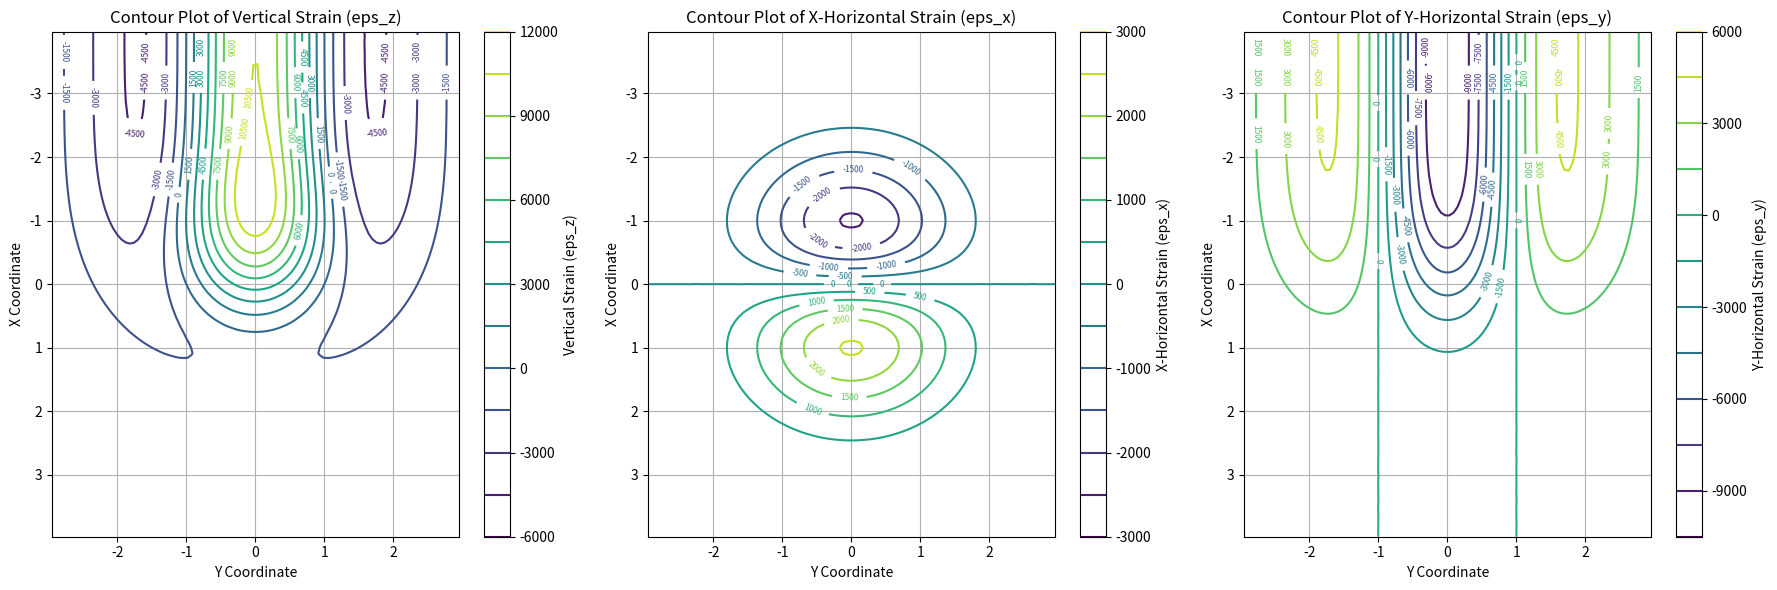

The matplotlib source for this figure:
import numpy as np 
import math
import matplotlib.pyplot as plt
from scipy.stats import norm
from scipy.interpolate import griddata

# Meshing Parameters
MeshLong = 0.5          # Mesh length along tunnel axis
MeshTrans = 0.5         # Mesh length transverse to tunnel axis

# Hard-coded variables
R = 2.014/2             # Tunnel radius (m) 
z0 = 7.5                # Tunnel axis depth (m)
z = 0                   # Sampling surface points
# For now, i is a hardcoded term but it can be calculated based on the tunnel depth
i = 3.9                 # Settlement trough width parameter (m)
n = 1
Wmax = 0.00786          # Maximum vertical settlement (m) 
Vs = Wmax * i * (2*np.pi)**0.5
# Alternatively calculate Vs as a fraction of tunnel face area
# Vs = 0.025 * np.pi * R**2

# Set position of tunnel start and face relative to coordinate system. Origin is at tunnel face
xi = -10000
xf = 0

def ValidateEquations():
    ## Validation of equations
    x_xf_temp = 4
    x_xi_temp = 1000000
    y_temp  = 1.5

    w_temp = (Vs / np.sqrt(2*np.pi) / i) * np.exp(-y_temp**2 / (2*i**2)) * (norm.cdf(x_xi_temp / i) - norm.cdf(x_xf_temp / i)) 
    v_temp = - y_temp / (z0 - z) * w_temp
    u_temp = (n * Vs / (2.0 * np.pi * (z0 - z))) * np.exp(-y_temp**2 / (2*i**2)) * (np.exp(-x_xi_temp**2 / (2.0 * i **2)) - np.exp(-x_xf_temp**2 / (2.0 * i **2)))

    print("W Expected: 1.13mm  ---  Calculated:"+  str(round(w_temp*1000,3)))
    print("V Expected:-2.23mm  ---  Calculated:"+  str(round(v_temp*1000,3)))
    print("U Expected:-0.90mm  ---  Calculated:"+  str(round(u_temp*1000,3)))

    eps_z_temp = -n * Vs / (np.sqrt(2.0*np.pi)*i*(z0-z)) * np.exp(-y_temp**2 / (2.0*i**2)) * (-1.0/np.sqrt(2.0*np.pi) * ((x_xi_temp / i) * np.exp(-x_xi_temp**2 / (2.0*i**2)) - (x_xf_temp / i)*np.exp(-x_xf_temp**2/(2.0*i**2))) + (y_temp**2 / i**2 - 1.0) * (norm.cdf(x_xi_temp / i) - norm.cdf(x_xf_temp / i))) 
    eps_y_temp = n / (z0-z) * w_temp * (y_temp**2 / i**2 - 1.0)
    eps_x_temp = -n * Vs / (2.0*np.pi * i * (z0-z)) * np.exp(-y_temp**2 / (2.0*i**2)) * ((x_xi_temp / i) * np.exp(-x_xi_temp**2 / (2.0*i**2)) - (x_xf_temp / i) * np.exp(-x_xf_temp**2 / (2.0*i**2)))

    print("Eps_z Expected: -110u  ---  Calculated:"+  str(round(eps_z_temp*1000000)))
    print("Eps_y Expected: -130u  ---  Calculated:"+  str(round(eps_y_temp*1000000)))
    print("Eps_x Expected: +240u  ---  Calculated:"+  str(round(eps_x_temp*1000000)))

# Function to compute the x,y,z ground movements due to tunnel excavation
# Origin is set at the tunnel face
# u is positive in the forward direction. w is positive downward
def GroundMovement():

    Mesh = DefineMesh(i)

    # Extract x and y columns
    x = Mesh[:, 0]  
    y = Mesh[:, 1]  

    x_xi = x - xi
    x_xf = x - xf
    
    # Compute w, v, u in m
    w = (Vs / np.sqrt(2*np.pi) / i) * np.exp(-y**2 / (2.0*i**2)) * (norm.cdf(x_xi / i) - norm.cdf(x_xf / i))
    v = -y / (z0 - z) * w
    u = (n * Vs / (2.0 * np.pi * (z0 - z))) * np.exp(-y**2 / (2*i**2)) * (np.exp(-x_xi**2 / (2.0 * i **2)) - np.exp(-x_xf**2 / (2.0 * i **2)))

    # Compute the strains in z, y, x
    eps_z = -n * Vs / (np.sqrt(2.0*np.pi)*i*(z0-z)) * np.exp(-y**2 / (2.0*i**2)) * (-1.0/np.sqrt(2.0*np.pi) * ((x_xi / i) * np.exp(-x_xi**2 / (2.0*i**2)) - (x_xf / i)*np.exp(-x_xf**2/(2.0*i**2))) + (y**2 / i**2 - 1.0) * (norm.cdf(x_xi / i) - norm.cdf(x_xf / i))) 
    eps_y = n / (z0-z) * w * (y**2 / i**2 - 1.0)
    eps_x = -n * Vs / (2.0*np.pi * i * (z0-z)) * np.exp(-y**2 / (2.0*i**2)) * ((x_xi / i) * np.exp(-x_xi**2 / (2.0*i**2)) - (x_xf / i) * np.exp(-x_xf**2 / (2.0*i**2)))

    # Scale x and y for graphing
    x = x/i
    y = y/i

    # Scale displacements to mm, scale strains up by 10e6
    w *= 1000
    v *= 1000
    u *= 1000
    eps_z *= 10e6
    eps_y *= 10e6
    eps_x *= 10e6
  
    # PlotDisplacements(x, y, w, u, v)
    PlotStrains(x, y, eps_z, eps_x, eps_y)
    # PlotSurfaceSettlement(x,y,w)

# Take the i parameter as input and discretize a rectangular mesh around the origin
def DefineMesh(i):

   # Define x and y ranges based on i
    x_range_neg = np.arange(0, -4*i, -MeshLong)  # Left side
    x_range_pos = np.arange(MeshLong, 4*i, MeshLong)  # Right side
    y_range_neg = np.arange(0, -3*i, -MeshTrans)  # Bottom
    y_range_pos = np.arange(MeshTrans, 3*i, MeshTrans)  # Top

    # Generate grid points for each quadrant
    x1, y1 = np.meshgrid(x_range_neg, y_range_neg)  # Lower-left
    x2, y2 = np.meshgrid(x_range_neg, y_range_pos)  # Upper-left
    x3, y3 = np.meshgrid(x_range_pos, y_range_neg)  # Lower-right
    x4, y4 = np.meshgrid(x_range_pos, y_range_pos)  # Upper-right

    # Flatten and stack to create coordinate list
    Mesh = np.vstack([
        np.column_stack((x1.ravel(), y1.ravel())),
        np.column_stack((x2.ravel(), y2.ravel())),
        np.column_stack((x3.ravel(), y3.ravel())),
        np.column_stack((x4.ravel(), y4.ravel()))
    ])

    return Mesh 

def PlotDisplacements(x, y, w, u, v):
    # Create a grid for contouring
    xi = np.linspace(min(x), max(x), 100)
    yi = np.linspace(min(y), max(y), 100)
    X, Y = np.meshgrid(xi, yi)

    # Interpolate data to fit grid for w, u, and v
    Z_w = griddata((x, y), w, (X, Y), method='cubic')
    Z_u = griddata((x, y), u, (X, Y), method='cubic')
    Z_v = griddata((x, y), v, (X, Y), method='cubic')

    fig, ax = plt.subplots(1, 3, figsize=(18, 6))

    contour_w = ax[0].contour(Y, X, Z_w, levels=10, cmap='viridis')
    fig.colorbar(contour_w, ax=ax[0], label="Settlement (w)")
    ax[0].set_xlabel("Y Coordinate")
    ax[0].set_ylabel("X Coordinate")
    ax[0].set_title("Contour Plot of Surface Settlement (W)")
    ax[0].invert_yaxis()
    ax[0].clabel(contour_w,fontsize=6,inline=1)
    ax[0].clabel(contour_w,fontsize=6,inline=1)
    ax[0].grid()
    contour_u = ax[1].contour(Y, X, Z_u, levels=10, cmap='viridis')
    fig.colorbar(contour_u, ax=ax[1], label="Displacement (u)")
    ax[1].set_xlabel("Y Coordinate")
    ax[1].set_ylabel("X Coordinate")
    ax[1].set_title("Contour Plot of X-Displacement (U)")
    ax[1].invert_yaxis()
    ax[1].clabel(contour_u,fontsize=6,inline=1)
    ax[1].clabel(contour_u,fontsize=6,inline=1)
    ax[1].grid()
    contour_v = ax[2].contour(Y, X, Z_v, levels=10, cmap='viridis')
    fig.colorbar(contour_v, ax=ax[2], label="Displacement (V)")
    ax[2].set_xlabel("Y Coordinate")
    ax[2].set_ylabel("X Coordinate")
    ax[2].set_title("Contour Plot of Y-Displacement (V)")
    ax[2].invert_yaxis()
    ax[2].clabel(contour_v,fontsize=6,inline=1)
    ax[2].clabel(contour_v,fontsize=6,inline=1)
    ax[2].grid()
    plt.tight_layout()  
    plt.show()

def PlotStrains(x, y, eps_z, eps_x, eps_y):
    # Create a grid for contouring
    xi = np.linspace(min(x), max(x), 100)
    yi = np.linspace(min(y), max(y), 100)
    X, Y = np.meshgrid(xi, yi)

    # Interpolate data to fit grid for eps_z, eps_x, and eps_y
    Z_eps_z = griddata((x, y), eps_z, (X, Y), method='cubic')
    Z_eps_x = griddata((x, y), eps_x, (X, Y), method='cubic')
    Z_eps_y = griddata((x, y), eps_y, (X, Y), method='cubic')

    fig, ax = plt.subplots(1, 3, figsize=(18, 6))

    contour_eps_z = ax[0].contour(Y, X, Z_eps_z, levels=10, cmap='viridis')
    fig.colorbar(contour_eps_z, ax=ax[0], label="Vertical Strain (eps_z)")
    ax[0].set_xlabel("Y Coordinate")
    ax[0].set_ylabel("X Coordinate")
    ax[0].set_title("Contour Plot of Vertical Strain (eps_z)")
    ax[0].invert_yaxis()
    ax[0].clabel(contour_eps_z,fontsize=6,inline=1)
    ax[0].clabel(contour_eps_z,fontsize=6,inline=1)
    ax[0].grid()
    contour_eps_x = ax[1].contour(Y, X, Z_eps_x, levels=10, cmap='viridis')
    fig.colorbar(contour_eps_x, ax=ax[1], label="X-Horizontal Strain (eps_x)")
    ax[1].set_xlabel("Y Coordinate")
    ax[1].set_ylabel("X Coordinate")
    ax[1].set_title("Contour Plot of X-Horizontal Strain (eps_x)")
    ax[1].invert_yaxis()
    ax[1].clabel(contour_eps_x,fontsize=6,inline=1)
    ax[1].clabel(contour_eps_x,fontsize=6,inline=1)
    ax[1].grid()
    contour_eps_y = ax[2].contour(Y, X, Z_eps_y, levels=10, cmap='viridis')
    fig.colorbar(contour_eps_y, ax=ax[2], label="Y-Horizontal Strain (eps_y)")
    ax[2].set_xlabel("Y Coordinate")
    ax[2].set_ylabel("X Coordinate")
    ax[2].set_title("Contour Plot of Y-Horizontal Strain (eps_y)")
    ax[2].invert_yaxis()
    ax[2].clabel(contour_eps_y,fontsize=6,inline=1)
    ax[2].clabel(contour_eps_y,fontsize=6,inline=1)
    ax[2].grid()
    plt.tight_layout()  
    plt.show()

def PlotSurfaceSettlement(x, y, w):
  # Create a grid for contouring
    xi = np.linspace(min(x), max(x), 100)
    yi = np.linspace(min(y), max(y), 100)
    X, Y = np.meshgrid(xi, yi)

    # Interpolate the data to fit the grid using cubic interpolation
    Z = griddata((x, y), w, (X, Y), method='cubic')

    # Create a figure and axis for 3D plotting
    fig = plt.figure(figsize=(10, 8))
    ax = fig.add_subplot(111, projection='3d')

    # Plot the surface
    surf = ax.plot_surface(X, Y, Z, cmap='viridis', edgecolor='none')

    # Add color bar
    fig.colorbar(surf, ax=ax, label="Settlement (w)")

    # Labels and title
    ax.set_xlabel("X Coordinate")
    ax.set_ylabel("Y Coordinate")
    ax.set_zlabel("Settlement (w)")
    ax.set_title("3D Contour Plot of Settlement")
    ax.invert_zaxis()

    # Show the plot
    plt.show()

ValidateEquations()
GroundMovement()